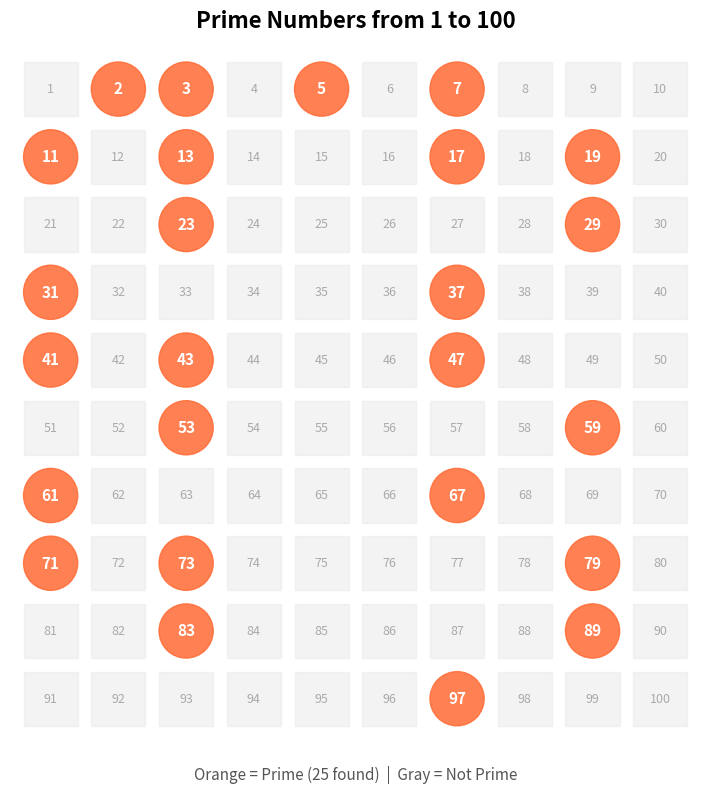

Recreate this plot in Python. (Note: this script raises an exception after producing the figure.)
# 1부터 100까지 소수 찾기
import matplotlib
matplotlib.use('Agg')
import matplotlib.pyplot as plt
import numpy as np

# 소수 판별 함수
def is_prime(n):
    if n < 2:
        return False
    for i in range(2, int(n**0.5) + 1):
        if n % i == 0:
            return False
    return True

# 1~100에서 소수 찾기
primes = [n for n in range(1, 101) if is_prime(n)]

# 결과 출력
print("=" * 40)
print("  1부터 100까지의 소수")
print("=" * 40)
print(f"총 {len(primes)}개의 소수를 찾았습니다!\n")
for i in range(0, len(primes), 5):
    row = primes[i:i+5]
    print("  ".join(f"{p:4d}" for p in row))
print()

# 시각화: 1~100 숫자 격자에서 소수 표시
fig, ax = plt.subplots(figsize=(8, 8))

# 10x10 격자 생성
for num in range(1, 101):
    row = (num - 1) // 10
    col = (num - 1) % 10
    y = 9 - row  # 위에서 아래로

    if is_prime(num):
        # 소수는 주황색 원
        circle = plt.Circle((col, y), 0.4, color='#FF6B35', alpha=0.85)
        ax.add_patch(circle)
        ax.text(col, y, str(num), ha='center', va='center',
                fontsize=11, fontweight='bold', color='white')
    else:
        # 소수가 아닌 수는 회색 사각형
        rect = plt.Rectangle((col-0.4, y-0.4), 0.8, 0.8,
                              color='#E8E8E8', alpha=0.5)
        ax.add_patch(rect)
        ax.text(col, y, str(num), ha='center', va='center',
                fontsize=9, color='#AAAAAA')

ax.set_xlim(-0.6, 9.6)
ax.set_ylim(-0.6, 9.6)
ax.set_aspect('equal')
ax.set_title('Prime Numbers from 1 to 100', fontsize=16, fontweight='bold', pad=15)
ax.text(4.5, -1.2, f'Orange = Prime ({len(primes)} found)  |  Gray = Not Prime',
        ha='center', fontsize=11, color='#555555')
ax.axis('off')

plt.tight_layout()
plt.savefig('/tmp/output.png', dpi=100, bbox_inches='tight')
print("소수 분포 격자 이미지를 생성했습니다.")
